Run: headless pygame with SDL's dummy video driver; simulated clock (each Clock.tick advances the game by its frame time, no real sleeping); random seed 0; keys injected as events and as key.get_pressed() state; no mouse input.
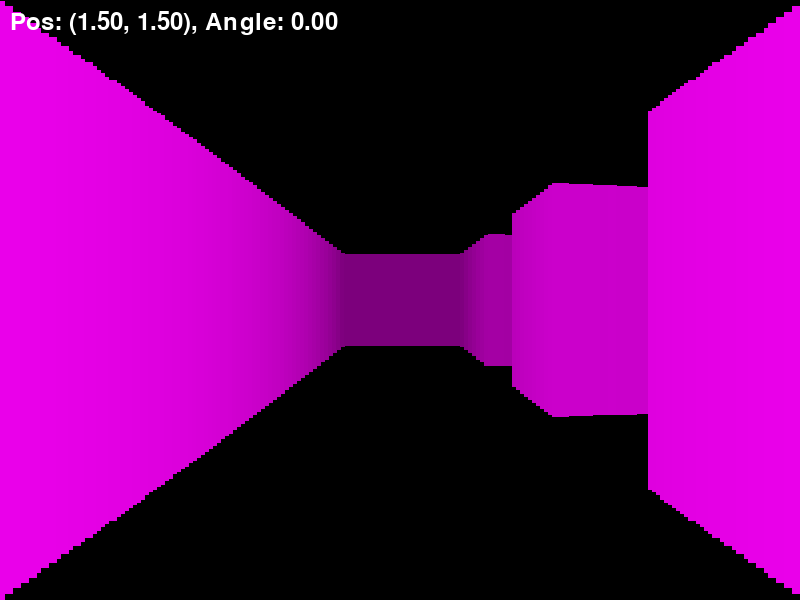
Frame 1 of 4 · flips 1–60 · no input
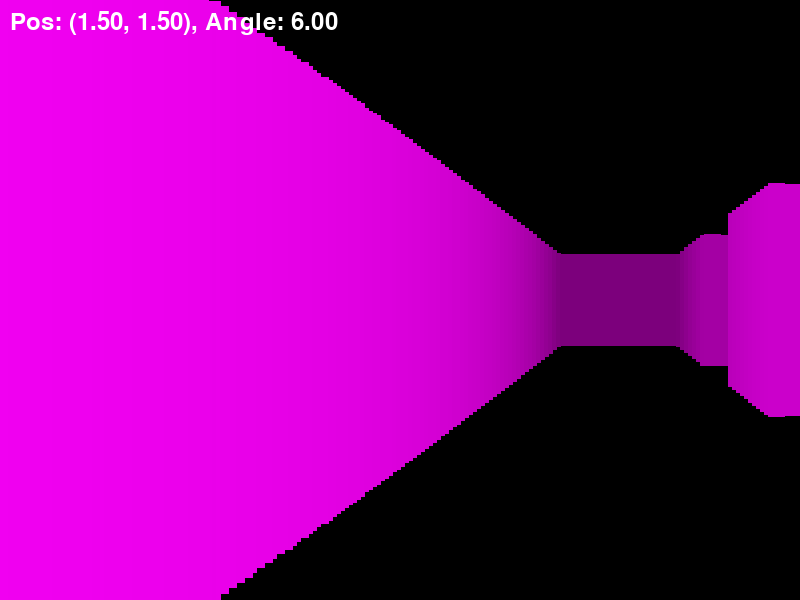
Frame 2 of 4 · flips 61–180 · tapped SPACE, RETURN · held RIGHT (→), D
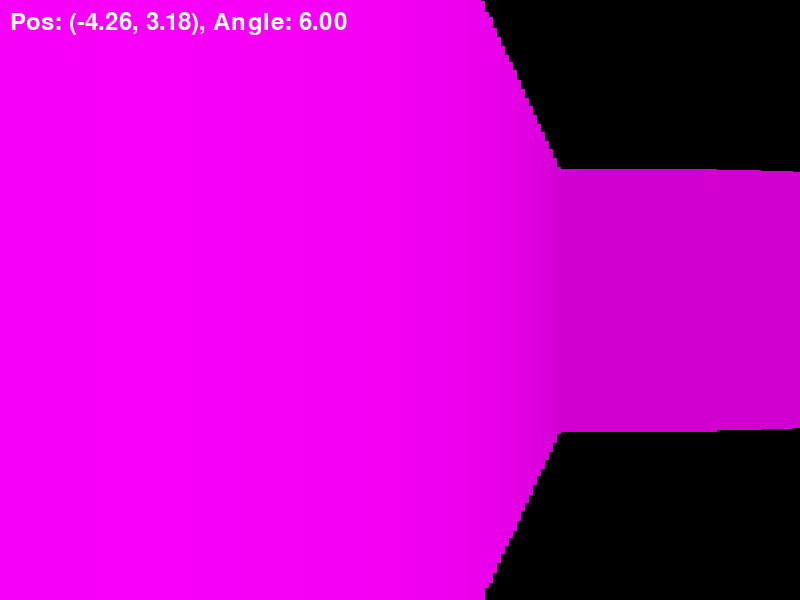
Frame 3 of 4 · flips 181–300 · held DOWN (↓), S
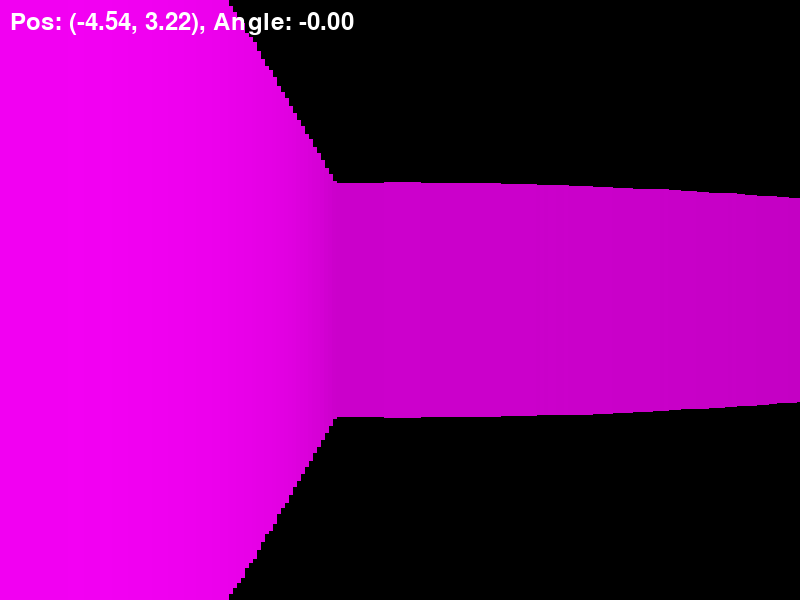
Frame 4 of 4 · flips 301–420 · held LEFT (←), A, UP (↑), W

The pygame program that drew these frames:

import pygame
import math
from pygame.locals import *

pygame.init()
screen = pygame.display.set_mode((800,600))
clock = pygame.time.Clock()
running = True

class Raycaster():
    def __init__(self):
        self.x = 1.5
        self.y = 1.5
        self.angle = 0
        self.fov = math.pi/3
        self.map = [[1, 1, 1, 1, 1, 1, 1, 1, 1],
                    [1, 0, 0, 0, 0, 0, 0, 0, 1],
                    [1, 0, 1, 0, 1, 0, 1, 1, 1],
                    [1, 0, 0, 0, 0, 0, 0, 0, 1],
                    [1, 0, 1, 1, 0, 1, 0, 0, 1],
                    [1, 0, 1, 0, 0, 1, 0, 0, 1],
                    [1, 0, 0, 1, 0, 1, 1, 1, 1],
                    [1, 0, 0, 0, 0, 0, 0, 0, 1],
                    [1, 0, 1, 0, 0, 0, 0, 0, 1],
                    [1, 1, 1, 1, 1, 1, 1, 1, 1]]
    
    def castray(self, rayangle):
        x, y = self.x, self.y
        dx = math.cos(rayangle)
        dy = math.sin(rayangle)

        for i in range(400):
            map_x, map_y = int(x), int(y)
            if self.map[map_y][map_x] == 1:
                distance = math.sqrt((x-self.x)**2 + (y-self.y)**2)
                wallheight = min(600, int(600 / (distance + 0.00001)))
                return distance, wallheight
            x += dx * 0.02
            y += dy * 0.02
        
        return 400, 1

    def raycast(self):
        rays = 200
        screenwidth = 800
        slicewidth = screenwidth / rays

        for i in range(rays):
            rayangle = self.angle - (self.fov/2) + (i / rays) * self.fov
            distance, wallheight = self.castray(rayangle)
            self.drawwallslice(i, wallheight, slicewidth, distance)
        
    def updateplayer(self):
        speed = 0.05
        angularspeed = 0.05
        keys = pygame.key.get_pressed()
        if keys[K_LEFT]:
            self.angle -= angularspeed
        if keys[K_RIGHT]:
            self.angle += angularspeed
        if keys[K_UP]:
            self.x += math.cos(self.angle) * speed
            self.y += math.sin(self.angle) * speed
        if keys[K_DOWN]:
            self.x -= math.cos(self.angle) * speed
            self.y -= math.sin(self.angle) * speed

    def drawwallslice(self, i, wallheight, slicewidth, distance):
        color = max(0, min(255, int(255 - distance * 20)))
        pygame.draw.rect(screen, (color, 0, color), 
                         (i * slicewidth, 300 - wallheight // 2, 
                          slicewidth + 1, wallheight))


raycaster = Raycaster()

font = pygame.font.Font(None, 36)

while running:
    for event in pygame.event.get():
        if event.type == pygame.QUIT:
            running = False
    
    raycaster.updateplayer()
    
    screen.fill((0, 0, 0))
    raycaster.raycast()
    
    debug_text = f"Pos: ({raycaster.x:.2f}, {raycaster.y:.2f}), Angle: {raycaster.angle:.2f}"
    text_surface = font.render(debug_text, True, (255, 255, 255))
    screen.blit(text_surface, (10, 10))
    
    pygame.display.flip()
    clock.tick(60) 

pygame.quit()
